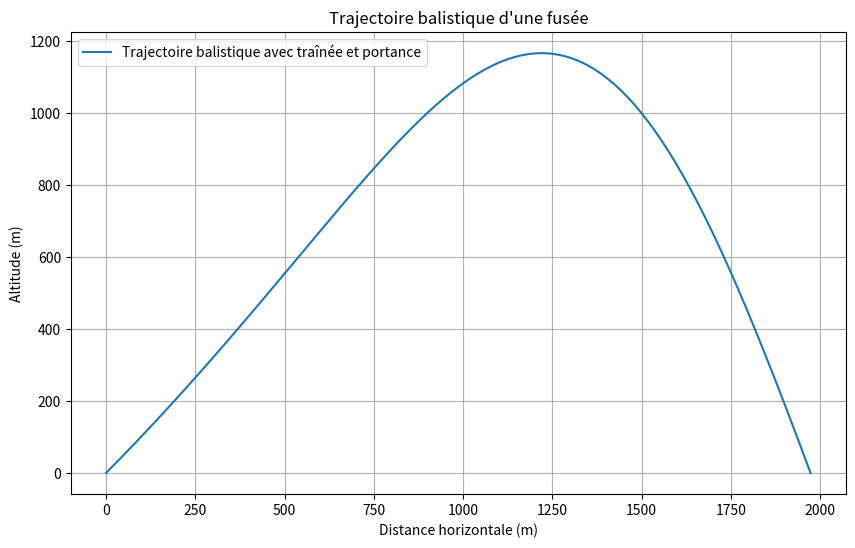

Reproduce this figure in Python.
import numpy as np
import matplotlib.pyplot as plt

# Constants
G = 9.81  # Gravité (m/s²)
RHO = 1.225  # Masse volumique de l'air au niveau de la mer (kg/m³)

# Paramètres physiques de l'objet
CD = 0.5  # Coefficient de traînée (hypothèse fusée/missile)
CL = 0.2  # Coefficient de portance
AREA = 0.1  # Section transversale de la fusée (m²)
MASS = 50.0  # Masse de la fusée (kg)

# Conditions initiales
initial_velocity = 300.0  # Vitesse initiale (m/s)
launch_angle = 45.0  # Angle de lancement (en degrés)
time_step = 0.01  # Pas de temps (s)
max_time = 60  # Durée maximale de la simulation (s)

def compute_forces(vx, vy):
    """ Calcule les forces aérodynamiques : traînée et portance """
    velocity = np.sqrt(vx**2 + vy**2)
    if velocity == 0:
        return 0, 0  # Pas de mouvement => pas de force

    # Direction de la vitesse
    drag_force = 0.5 * CD * RHO * AREA * velocity**2
    lift_force = 0.5 * CL * RHO * AREA * velocity**2

    # Composantes directionnelles (traînée opposée à la vitesse, portance perpendiculaire)
    drag_x = -drag_force * (vx / velocity)
    drag_y = -drag_force * (vy / velocity)

    lift_x = -lift_force * (vy / velocity)
    lift_y = lift_force * (vx / velocity)

    return (drag_x + lift_x, drag_y + lift_y)

def simulate_trajectory():
    """ Simule la trajectoire de la fusée """
    # Conditions initiales
    angle_rad = np.radians(launch_angle)
    vx = initial_velocity * np.cos(angle_rad)
    vy = initial_velocity * np.sin(angle_rad)

    x, y = 0, 0  # Position initiale
    t = 0  # Temps

    positions_x = [x]
    positions_y = [y]
    times = [t]

    # Boucle d'intégration (Euler)
    while y >= 0 and t < max_time:
        # Forces aérodynamiques
        force_x, force_y = compute_forces(vx, vy)

        # Accélérations (a = F/m)
        ax = force_x / MASS
        ay = force_y / MASS - G

        # Mise à jour des vitesses
        vx += ax * time_step
        vy += ay * time_step

        # Mise à jour des positions
        x += vx * time_step
        y += vy * time_step

        # Mise à jour du temps
        t += time_step

        # Sauvegarde des positions et temps
        positions_x.append(x)
        positions_y.append(y)
        times.append(t)

    return positions_x, positions_y, times

def plot_trajectory(x, y):
    """ Affiche la trajectoire avec matplotlib """
    plt.figure(figsize=(10, 6))
    plt.plot(x, y, label="Trajectoire balistique avec traînée et portance")
    plt.title("Trajectoire balistique d'une fusée")
    plt.xlabel("Distance horizontale (m)")
    plt.ylabel("Altitude (m)")
    plt.grid()
    plt.legend()
    plt.show()

if __name__ == "__main__":
    # Simulation
    x_positions, y_positions, time = simulate_trajectory()
    
    # Affichage
    plot_trajectory(x_positions, y_positions)